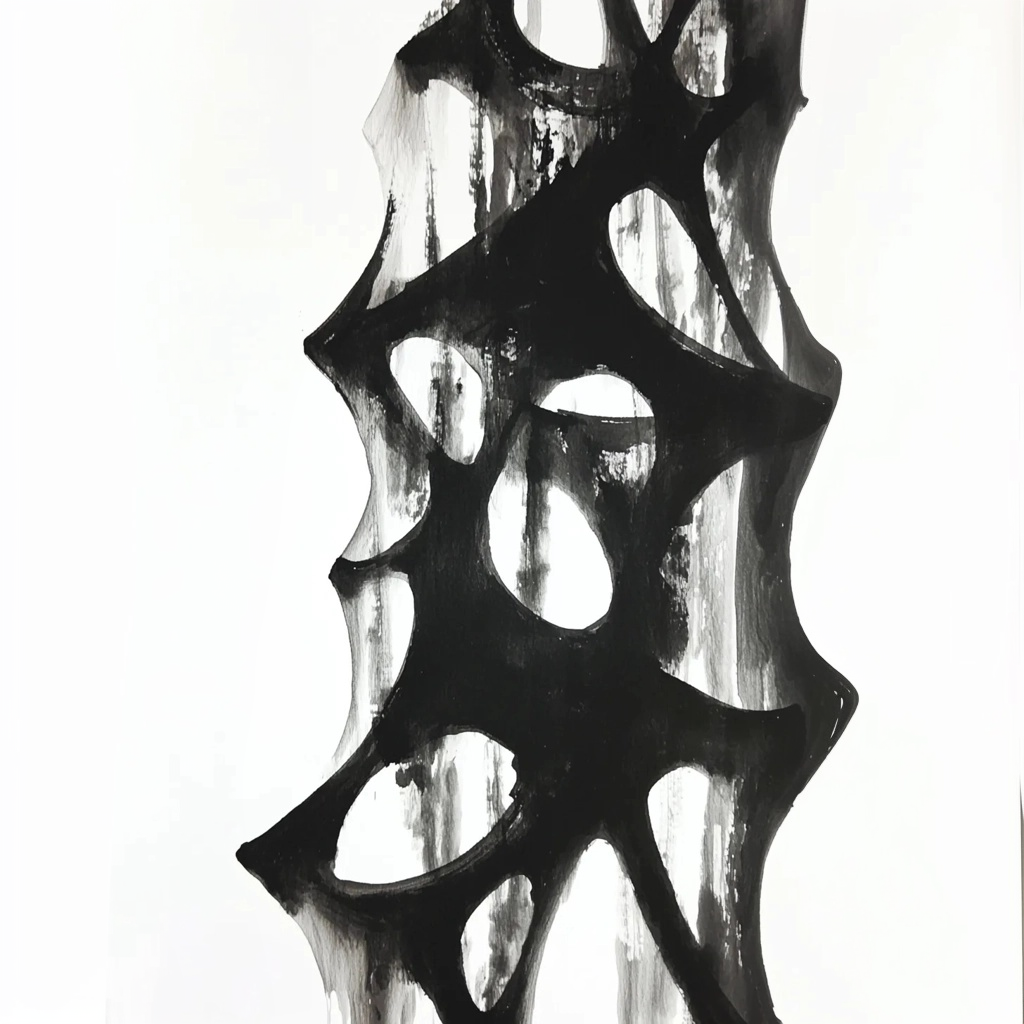
Generation parameters embedded in this image by Midjourney (PNG 'Description' text chunk):
erase --ar 1:1 --v 6.1 Job ID: 67ac9ace-47df-4d9d-81bb-f3ab3b9b6605